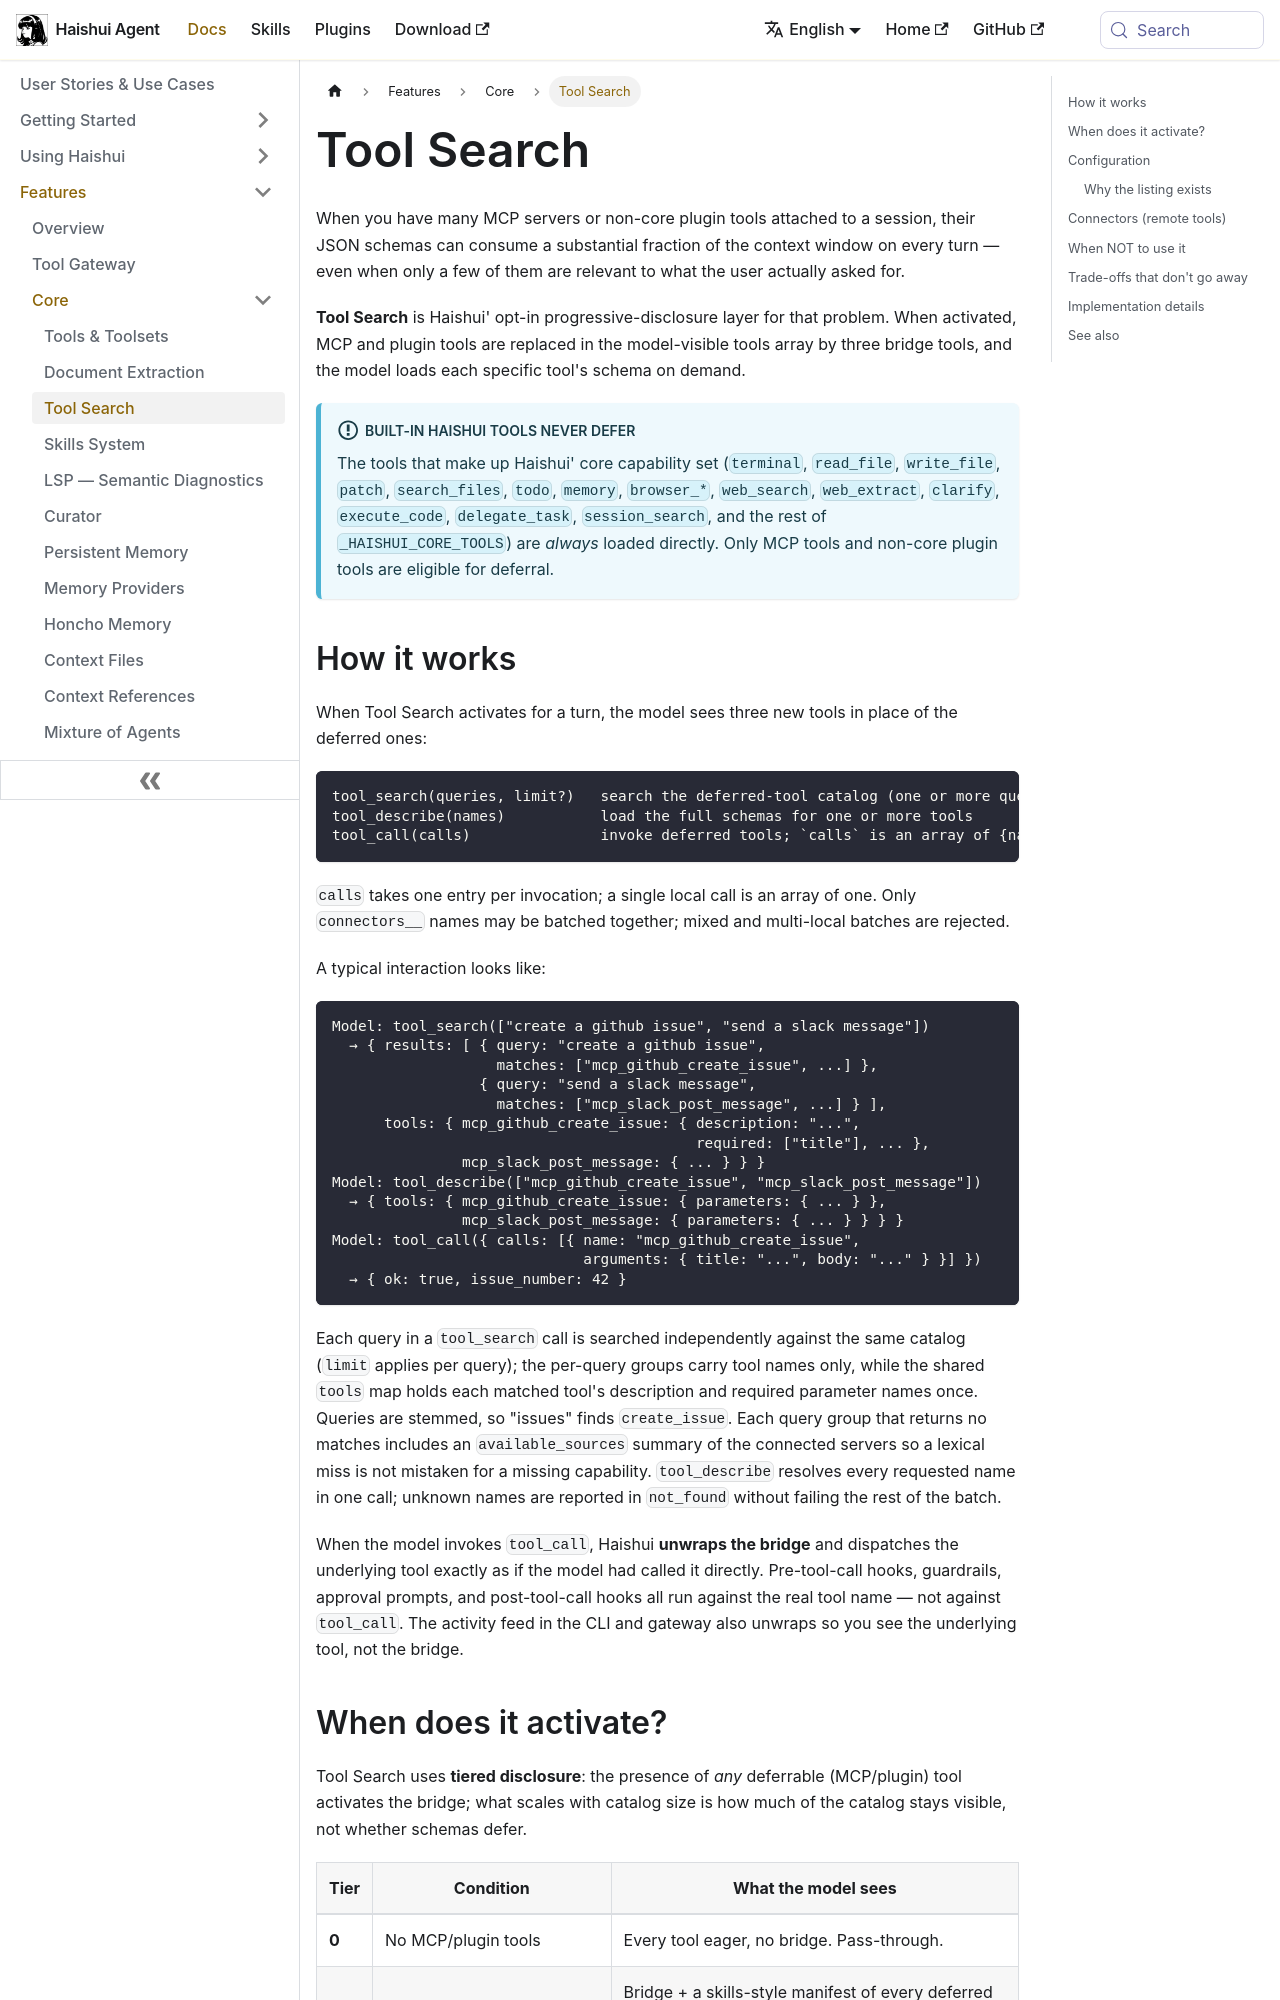

repository: aiqinghaiwork163/haishui-agent · page: docs/user-guide/features/tool-search/index.html · generator: docusaurus

---
title: Tool Search
sidebar_position: 95
---

# Tool Search

When you have many MCP servers or non-core plugin tools attached to a
session, their JSON schemas can consume a substantial fraction of the
context window on every turn — even when only a few of them are relevant
to what the user actually asked for.

**Tool Search** is Haishui' opt-in progressive-disclosure layer for that
problem. When activated, MCP and plugin tools are replaced in the
model-visible tools array by three bridge tools, and the model loads each
specific tool's schema on demand.

:::info Built-in Haishui tools never defer
The tools that make up Haishui' core capability set (`terminal`,
`read_file`, `write_file`, `patch`, `search_files`, `todo`, `memory`,
`browser_*`, `web_search`, `web_extract`, `clarify`, `execute_code`,
`delegate_task`, `session_search`, and the rest of
`_HAISHUI_CORE_TOOLS`) are *always* loaded directly. Only MCP tools and
non-core plugin tools are eligible for deferral.
:::

## How it works

When Tool Search activates for a turn, the model sees three new tools in
place of the deferred ones:

```
tool_search(queries, limit?)   search the deferred-tool catalog (one or more queries)
tool_describe(names)           load the full schemas for one or more tools
tool_call(calls)               invoke deferred tools; `calls` is an array of {name, arguments}
```

`calls` takes one entry per invocation; a single local call is an array of
one. Only `connectors__` names may be batched together; mixed and
multi-local batches are rejected.

A typical interaction looks like:

```
Model: tool_search(["create a github issue", "send a slack message"])
  → { results: [ { query: "create a github issue",
                   matches: ["mcp_github_create_issue", ...] },
                 { query: "send a slack message",
                   matches: ["mcp_slack_post_message", ...] } ],
      tools: { mcp_github_create_issue: { description: "...",
                                          required: ["title"], ... },
               mcp_slack_post_message: { ... } } }
Model: tool_describe(["mcp_github_create_issue", "mcp_slack_post_message"])
  → { tools: { mcp_github_create_issue: { parameters: { ... } },
               mcp_slack_post_message: { parameters: { ... } } } }
Model: tool_call({ calls: [{ name: "mcp_github_create_issue",
                             arguments: { title: "...", body: "..." } }] })
  → { ok: true, issue_number: 42 }
```

Each query in a `tool_search` call is searched independently against the
same catalog (`limit` applies per query); the per-query groups carry tool
names only, while the shared `tools` map holds each matched tool's
description and required parameter names once. Queries are stemmed, so
"issues" finds `create_issue`. Each query group that returns no matches
includes an `available_sources` summary of the connected servers so a lexical
miss is not mistaken for a missing capability.
`tool_describe` resolves every requested name in one call; unknown names
are reported in `not_found` without failing the rest of the batch.

When the model invokes `tool_call`, Haishui **unwraps the bridge** and
dispatches the underlying tool exactly as if the model had called it
directly. Pre-tool-call hooks, guardrails, approval prompts, and
post-tool-call hooks all run against the real tool name — not against
`tool_call`. The activity feed in the CLI and gateway also unwraps so you
see the underlying tool, not the bridge.
